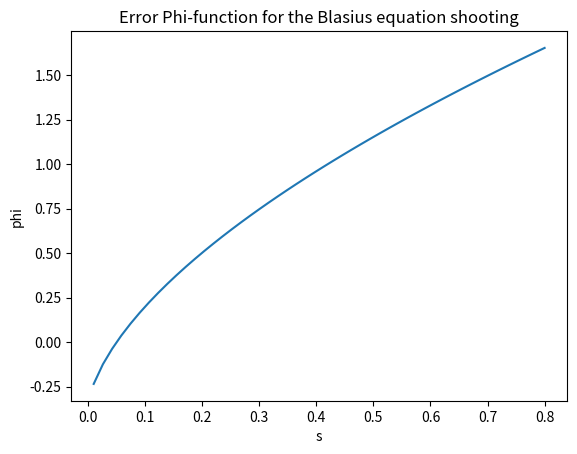

Source code (Python): (Note: this script raises an exception after producing the figure.)
import numpy as np
import pandas as pd
import matplotlib.pyplot as plt

from scipy.integrate import odeint,RK45


## Problem Specification
## ===========================================================

ue     = 1
nu    = 1.7894*10e-5

## Non dimensional Suction Velocity (~-1 or -2) 
vw    = 0.5

# Length of the plate
L    = 1

# Definition of the flat plate X = 1 grid
n    = 100
x    = np.linspace(0,L,n+1)
x[0] = 10e-20

## Mesh Y Grid boundary layer height
y = np.linspace(0,0.2,200)

## Phisic Model 
## ===========================================================
def fblasius(f, eta):
    return [f[1],f[2], -f[0]*f[2]]

## Shooting Method: Error Fucntion (sec)
## ===========================================================
def error_function(phi0,phi1,s0,s1):
    if (abs(phi1-phi0)>0.0):   
        return    -phi1 *(s1 - s0)/float(phi1 - phi0)
    else:
        return 0.0

## Initial Vectors
## ===========================================================

n     = 300
eta_f =	50
eta   = np.linspace(0, eta_f, n+1)

## Boundary conditions
## ===========================================================

## Initial values in eta = 0
#{f0  = 0}
#{f1  = 0}
#{f2  = s}  initial guess 

finit =[-(2**0.5)*vw,
		0,
		0]


## Initial values in eta = inf
#{f0  = }
#{f1  = 1}
#{f2  = }

## Boundary value for eta=infty
beta  = 1.0 

## Initial Guesses
## ===========================================================

## Plotting Error Function to know the zeros
s_guesses = np.linspace(0.01,0.8)

phi = []
for s_guess in s_guesses:
	finit[2] = s_guess
	f = odeint(fblasius,finit,eta)
	phi.append(f[-1][1] - beta)

fig1 = plt.figure(1)
plt.plot(s_guesses,phi)
plt.title('Error Phi-function for the Blasius equation shooting')
plt.ylabel('phi')
plt.xlabel('s')
plt.grid(b=True, which='both')

## Guessed values after seeing zeros at Phi plot
s=[0.01,0.8]

## ODE solver : Shooting Method
## ===========================================================

## Compute error of the first guess phi0
finit[2] = s[0]
f        = odeint(fblasius,finit,eta)
phi0     = f[-1][1] - beta

# Number of max
nmax= 100
eps = 1.0e-3


for n in range(nmax):

	# Updating next guess
    finit[2] = s[1]

    # Solving the differenctial equation
    f = odeint(fblasius,finit,eta)

    # Computing Phi
    phi1 = f[-1,1] - beta
    
    # Camputing Error
    ds = error_function(phi0,phi1,s[0],s[1])

    # Updating initial guesses
    s[0]  = s[1]
    s[1]  += ds
    phi0 = phi1

    # Convergence criteria
    if (abs(ds)<=eps):
        break

f, fd, fdd = f[:,0], f[:,1], f[:,2]


## Post analysis
## ===========================================================

## X analysis
## ***********************************************************

# Velocity
u = ue * fd

# Reynolds x
Rex = ue*x/nu

# Boundary layer thichkness with x

delta = np.interp(0.994, fd, eta)*(2**0.5)*x/(Rex**0.5)

# Boundary layer displacement thichkness with x
# eta- f when eta = inf
delta_s = (((2)**0.5) * (f[-1]-f[-2])/(eta[-1]-eta[-2])*x)/(Rex**0.5)

# Boundary layer momentum thichkness with x
delta_ss = 2*(fdd[0]/(2**0.5))*x/(Rex**0.5)

# Friction coefficient with x
cf = 2*(fdd[0]/(2**0.5))/(Rex**0.5)
cf[0] = 0

## Grid Real Velocities
## ***********************************************************

# Grid Generation
X, Y = np.meshgrid(x, y)

# Eta for each point of the grid
ETA = (ue/(2*nu*X))**0.5 * Y

# U for each point of the grid
U = ue * np.interp(ETA, eta, fd)

# V for each point of the grid
V = ((nu*ue)/(2*X))**0.5 * (ETA*np.interp(ETA, eta, fd) - np.interp(ETA, eta, f))


## Plots
## ===========================================================
## f-eta plot
fig2 = plt.figure(2)
plt.plot(eta,f ,'r-',linewidth=2,label='f')
plt.plot(eta,fd ,'b-',linewidth=2,label='f´')
plt.plot(eta,fdd ,'g-',linewidth=2,label='f´´' )
plt.title('Blasius Flat plate functions')
plt.xlabel(r' $\eta$')
plt.xlim(0,10)
plt.ylim(0,5)
plt.legend()
plt.grid()


## Velocity-eta
fig3 = plt.figure(3)
plt.plot(eta, u/ue,'k-',linewidth=2,label=r' $U/u_e$')
plt.title('Blasius Flat plate velocity')
plt.xlabel(r' $\eta$')
plt.ylabel(r' $U/u_e$')
plt.xlim(0,4)
plt.ylim(0,1)
plt.legend(loc = 'upper left')
plt.grid()
#plt.show()


## Boundary Layer plot
fig4 = plt.figure(4)
plt.pcolor(X, Y, U)
plt.plot(x, delta,'b-',linewidth=2,label=r' $\delta$')
plt.plot(x, delta_s,'r-',linewidth=2,label=r' $\delta^*$')
plt.plot(x, delta_ss,'k-',linewidth=2,label=r' $\delta^**$')
plt.title('Blasius Flat plate boundary layer')
plt.xlabel(r' $x$')
#plt.ylabel(r' $U/u_e$')
plt.xlim(0,1)
#plt.ylim(0,1)
plt.legend()
plt.grid()
#plt.show()

## Cf-x plot
fig5 = plt.figure(5)
plt.plot(x, cf,'k-',linewidth=1,label=r' $C_f$')
plt.title('Blasius Flat plate Skin Friction')
plt.xlabel(r' $x$')
plt.ylabel(r' $C_f$')
plt.xlim(0,1)
#plt.ylim(0,1)
plt.legend()
plt.grid()

plt.show()


## Write Data
## ===========================================================

## Non Dimensional Data
## ***********************************************************

# vw = str(vw)

# # f
# f_write = {'eta': eta, 'f': f}
# f_write = pd.DataFrame(data=f)
# f_write.to_csv("f_vw=" + str(vw) +".csv")

# # fd
# fd_write = {'eta': eta, 'fd': fd}
# fd_write = pd.DataFrame(data=fd)
# fd_write.to_csv("fd_vw=" + str(vw) + ".csv")

# # fdd
# fdd_write = {'eta': eta, 'fdd': fdd}
# fdd_write = pd.DataFrame(data=fdd)
# fdd_write.to_csv("fdd_vw=" + str(vw) + ".csv")


# ## Data along x
# ## ***********************************************************

# ## Suction = 0
# X = {'x': x, 'Rex': Rex, 'delta': delta, 'delta_s': delta_s, 'delta_ss': delta_ss,'cf': cf}
# X = pd.DataFrame(data=X)
# X.to_csv("x_BL_values"+ "_U="+ str(U) +".csv")
